Photos from the image-classification dataset "data" in the GitHub repository PLCnext/RockPaperScissors. Its 4 classes are: blank, paper, rock, scissors.

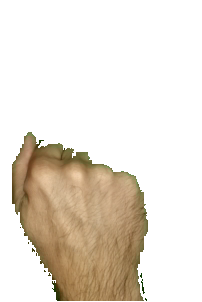
Label: rock

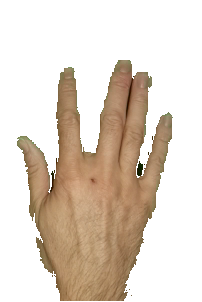
Label: paper

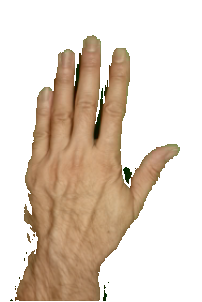
Label: paper

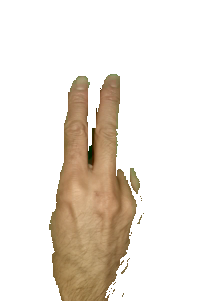
Label: scissors

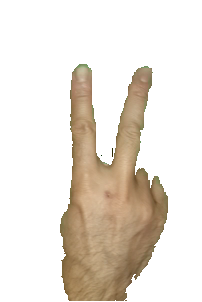
Label: scissors

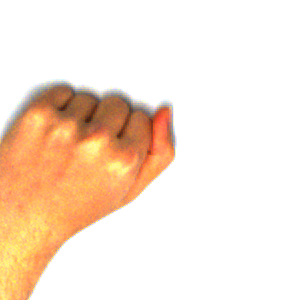
Label: rock
